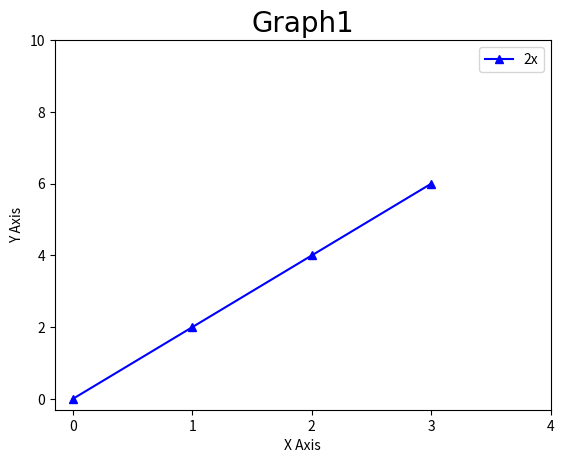

Python code for this plot:
import matplotlib.pyplot as plt
import numpy as np
import pandas as pd

x = [0,1,2,3]
y = [0,2,4,6]

plt.plot(x, y, 'b^-', label = '2x')
plt.title("Graph1", fontdict={'fontname': 'Ariel','fontsize':20})
plt.xlabel('X Axis')
plt.ylabel('Y Axis')

plt.xticks([0,1,2,3,4])
plt.yticks([0,2,4,6,8,10])

plt.legend()

plt.show()